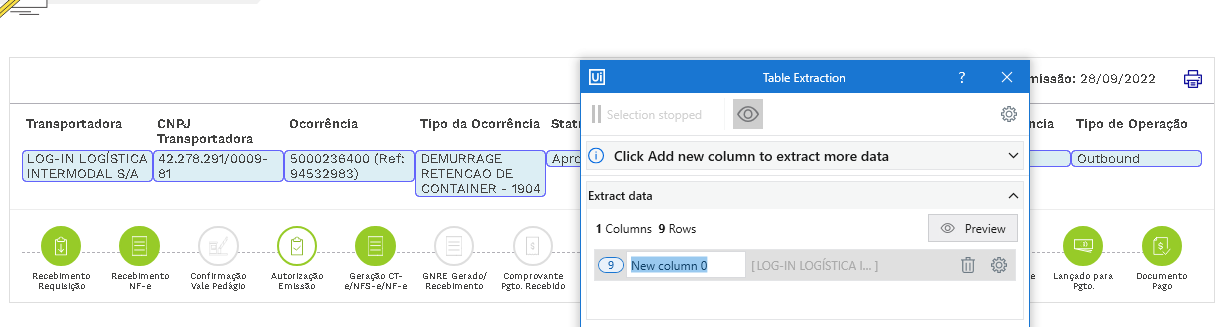
Task: Template for an iteractive process, in which a Queue Item is created when a transaction is started.
Workflow: GetHeaderData

Step 1: get-text from the element in window 'Unilever Up-Docs' (msedge.exe)
